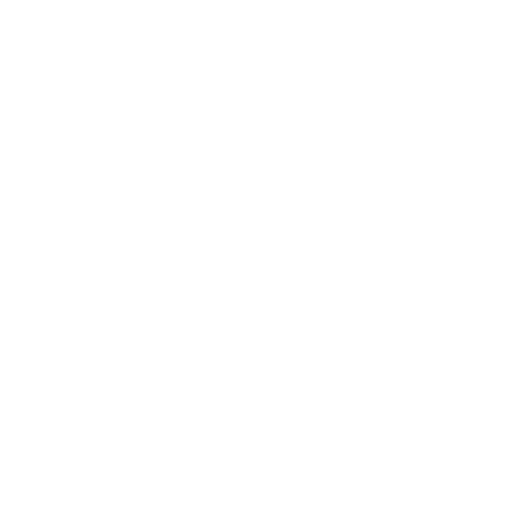
t = 0.00 s
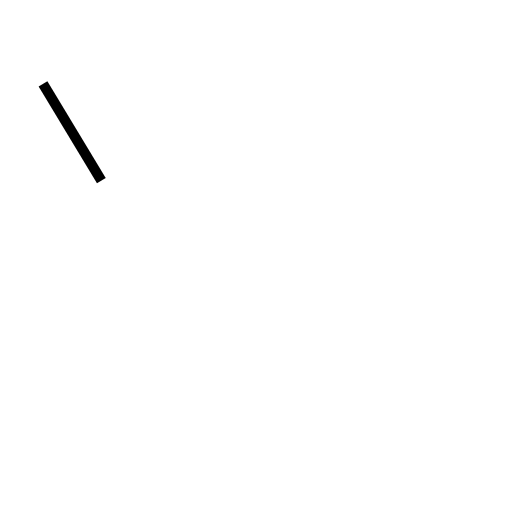
t = 0.33 s
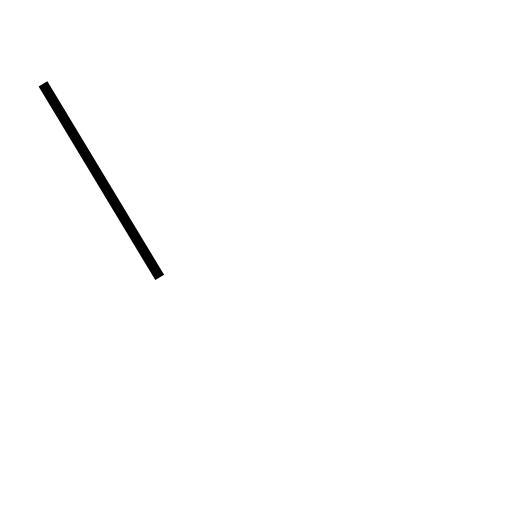
t = 0.66 s
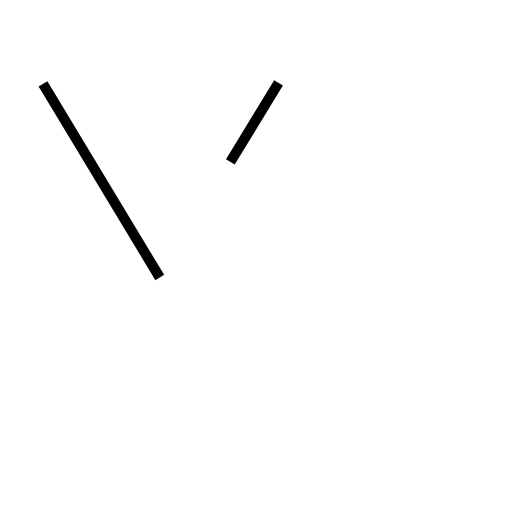
t = 0.93 s
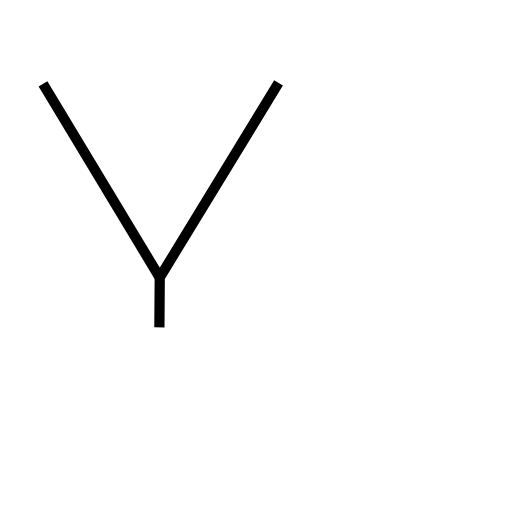
t = 1.48 s
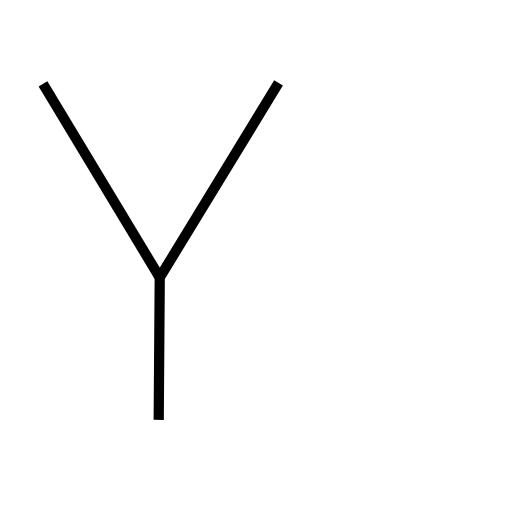
t = 1.75 s

The animated SVG that drew these frames (rendered in a browser with its animation timeline set to each time). Animation: 2 SMIL elements (animate=2); one cycle of 1.75 s.

<?xml version='1.0' encoding='utf-8'?>
<svg viewBox="0.0 -6.0 50.0 50.0" version="1.1" xmlns="http://www.w3.org/2000/svg"><rect x="-1000" y="-1000" width="2000" height="2000" stroke="white" fill="white" /><g style="fill:none;stroke:#000000;stroke-width:1"><path d="M 4.2 -35.8 L 15.6 -16.9 " transform="translate(0.0 38.0)" stroke-dasharray="22.07192787229969" stroke-dashoffset="22.07192787229969"><animate attributeName="stroke-dashoffset" from="22.07192787229969" to="0" dur="0.6621578361689906s" begin="0s; anim_end.end" fill="freeze" id="anim0" /></path><path d="M 27.2 -35.9 L 15.6 -16.9 L 15.5 -3.0" transform="translate(0.0 38.0)" stroke-dasharray="36.16153667556213" stroke-dashoffset="36.16153667556213"><animate attributeName="stroke-dashoffset" from="36.16153667556213" to="0" dur="1.084846100266864s" begin="anim0.end" fill="freeze" id="anim_end" /></path></g></svg>
